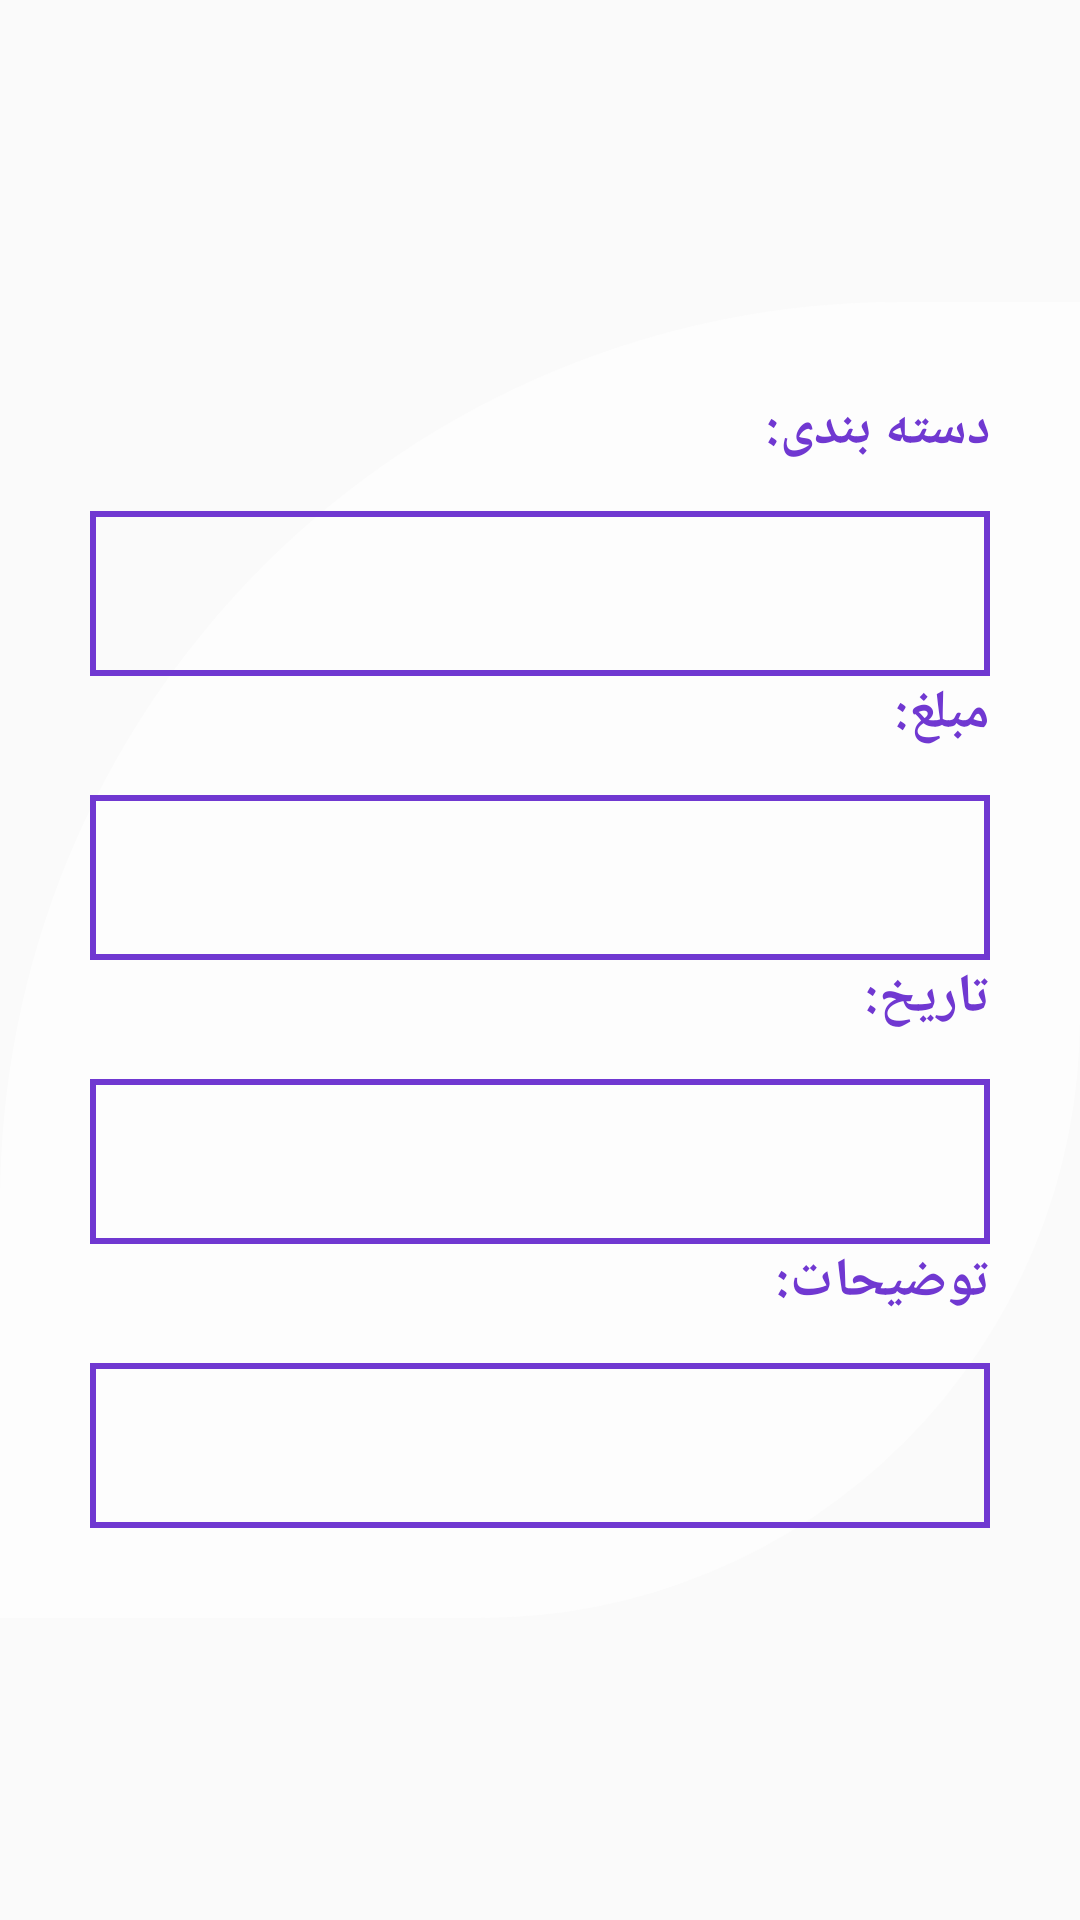

Write the Android layout XML for this screen, with the resource values it uses.
<!-- AndroidManifest.xml: application theme Theme.AppCompat.Light.NoActionBar -->
<!-- res/layout/activity_transaction.xml -->
<?xml version="1.0" encoding="utf-8"?>
<androidx.constraintlayout.widget.ConstraintLayout xmlns:android="http://schemas.android.com/apk/res/android"
    xmlns:app="http://schemas.android.com/apk/res-auto"
    xmlns:tools="http://schemas.android.com/tools"
    android:layout_width="match_parent"
    android:layout_height="match_parent"
    tools:context=".TransactionActivity">

    <LinearLayout
        android:layout_width="0dp"
        android:layout_height="wrap_content"
        android:background="@drawable/boarder"
        android:orientation="vertical"
        android:padding="30dp"
        app:layout_constraintBottom_toBottomOf="parent"
        app:layout_constraintEnd_toEndOf="parent"
        app:layout_constraintStart_toStartOf="parent"
        app:layout_constraintTop_toTopOf="parent">

        <TextView
            android:id="@+id/textView7"
            android:layout_width="match_parent"
            android:layout_height="wrap_content"
            android:fontFamily="@font/yekan"
            android:text="دسته بندی:"
            android:textColor="#7038D1"
            android:textSize="18sp"
            android:textStyle="bold" />

        <TextView
            android:id="@+id/trscategory"
            android:layout_width="match_parent"
            android:layout_height="wrap_content"
            android:layout_marginTop="15dp"
            android:background="@drawable/textview"
            android:padding="18dp"
            android:textAlignment="center"
            android:textColorHint="#7038D1" />

        <TextView
            android:id="@+id/textView8"
            android:layout_width="match_parent"
            android:layout_height="wrap_content"
            android:fontFamily="@font/yekan"
            android:text="مبلغ:"
            android:textColor="#7038D1"
            android:textSize="18sp"
            android:textStyle="bold" />

        <TextView
            android:id="@+id/trsamount"
            android:layout_width="match_parent"
            android:layout_height="wrap_content"
            android:layout_marginTop="15dp"
            android:background="@drawable/textview"
            android:padding="18dp"
            android:textAlignment="center"
            android:textColorHint="#7038D1" />

        <TextView
            android:id="@+id/textView10"
            android:layout_width="match_parent"
            android:layout_height="wrap_content"
            android:fontFamily="@font/yekan"
            android:text="تاریخ:"
            android:textColor="#7038D1"
            android:textSize="18sp"
            android:textStyle="bold" />

        <TextView
            android:id="@+id/trsdatetime"
            android:layout_width="match_parent"
            android:layout_height="wrap_content"
            android:layout_marginTop="15dp"
            android:background="@drawable/textview"
            android:padding="18dp"
            android:textAlignment="center"
            android:textColorHint="#7038D1" />

        <TextView
            android:id="@+id/textView11"
            android:layout_width="match_parent"
            android:layout_height="wrap_content"
            android:fontFamily="@font/yekan"
            android:text="توضیحات:"
            android:textColor="#7038D1"
            android:textSize="18sp"
            android:textStyle="bold" />

        <TextView
            android:id="@+id/trsdescription"
            android:layout_width="match_parent"
            android:layout_height="wrap_content"
            android:layout_marginTop="15dp"
            android:background="@drawable/textview"
            android:padding="18dp"
            android:textAlignment="center"
            android:textColorHint="#7038D1" />
    </LinearLayout>
</androidx.constraintlayout.widget.ConstraintLayout>
<!-- resources referenced by this layout -->
<resources>
  <!-- drawable boarder (drawable) -->
  <?xml version="1.0" encoding="utf-8"?>
  <shape android:shape="rectangle" xmlns:android="http://schemas.android.com/apk/res/android">
  
      <corners android:topLeftRadius="300dp"  android:bottomRightRadius="200dp"/>
      <solid android:color="#9AFFFFFF"/>
  </shape>
  <!-- drawable textview (drawable) -->
  <?xml version="1.0" encoding="utf-8"?>
  <shape  android:shape="rectangle" xmlns:android="http://schemas.android.com/apk/res/android">
  <stroke android:color="#7038D1" android:width="2dp" />
  </shape>
</resources>
